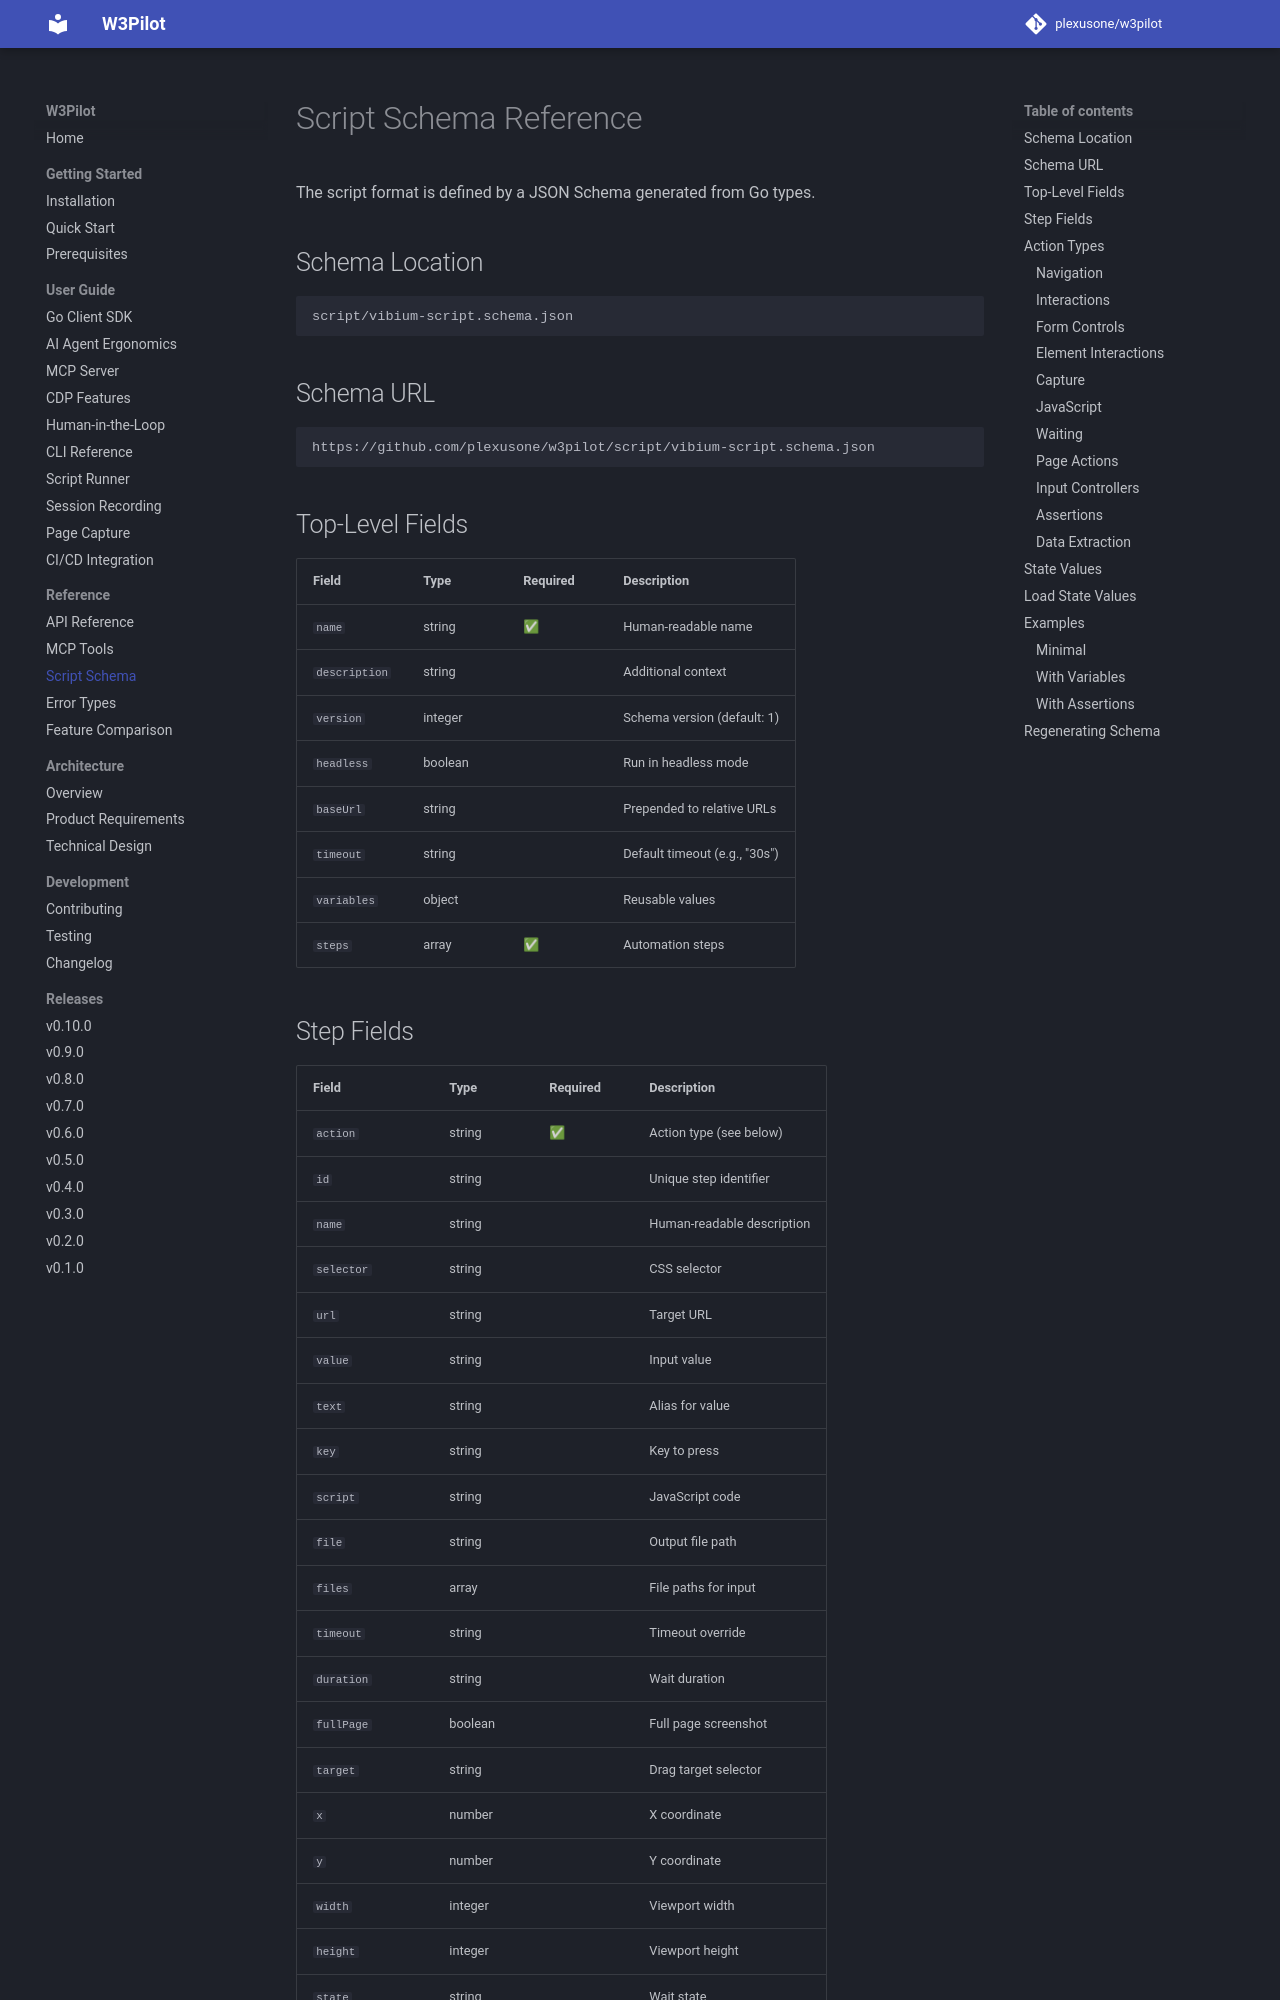

repository: plexusone/w3pilot · page: reference/script-schema/index.html · generator: mkdocs

# Script Schema Reference

The script format is defined by a JSON Schema generated from Go types.

## Schema Location

```
script/vibium-script.schema.json
```

## Schema URL

```
https://github.com/plexusone/w3pilot/script/vibium-script.schema.json
```

## Top-Level Fields

| Field | Type | Required | Description |
|-------|------|----------|-------------|
| `name` | string | ✅ | Human-readable name |
| `description` | string | | Additional context |
| `version` | integer | | Schema version (default: 1) |
| `headless` | boolean | | Run in headless mode |
| `baseUrl` | string | | Prepended to relative URLs |
| `timeout` | string | | Default timeout (e.g., "30s") |
| `variables` | object | | Reusable values |
| `steps` | array | ✅ | Automation steps |
